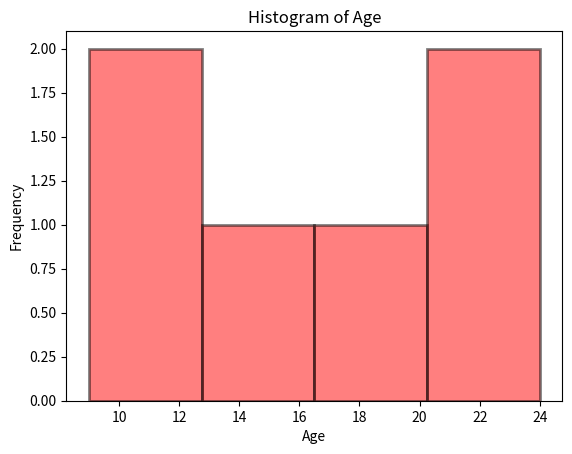

Python code for this plot:
import matplotlib.pyplot as plt
"""
matplotlib :  

1. graph  : line  , bar  , pie  , scatter  , histogram  , boxplot  , heatmap  , contour  , 3d  plot
2. style  ,color 
"""
# ex :1  line graph : 
"""x= [1,2,3,4,5,6,7,8,9,10]
y=[35,38,39,20,40,41,45 ,48,44,42]
plt.plot(x,y,color ="red",linewidth =2,linestyle ="--",marker ="o",markersize =5)
plt.xlabel("Days")
plt.ylabel("Temperature")
plt.title("Daywise Temperature")
plt.show()

"""

# ex :2  bar graph :

"""
x=['kabir','jiyan','deyaan','hitansh','harsh']
y=[78,67,90,85,60]

plt.bar(x,y,color ="red",width =0.5,edgecolor ="black",linewidth =2,align ="center")
plt.xlabel("Students")
plt.ylabel("Marks")
plt.title("Students Marks")
plt.show()
"""

# ex :3  pie graph :

"""
x=["east","west","south","north"]
y =[25,30,90,60]

plt.pie(y,labels =x,autopct = "%2.1f%%",startangle = 90)
plt.title("region wise sales")
plt.show()

"""

# ex :4  scatter graph :

"""x=[1,2,3,4,5,6,7,8,9,10]
y=[35,38,39,20,40,41,45,48,44,42]

plt.scatter(x,y,color ="red",linewidth =2,marker ="o",s =100)
plt.xlabel("Days")
plt.ylabel("Temperature")
plt.title("Daywise Temperature")
plt.show()

"""

# histogram :
x =[12,15,18,21,24,9]

plt.hist(x,bins=4,color ="red",alpha =0.5,edgecolor ="black",linewidth =2)
plt.title("Histogram of Age")
plt.xlabel("Age")
plt.ylabel("Frequency")
plt.show()
